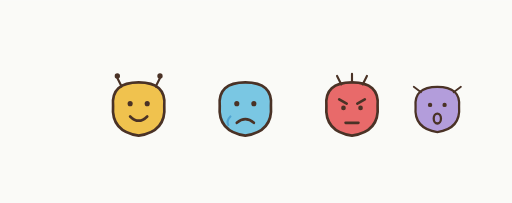
t = 0.00 s
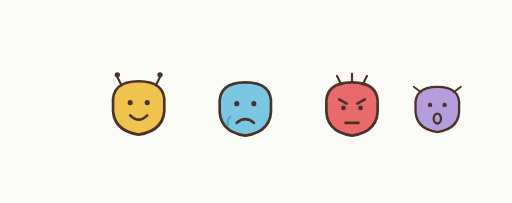
t = 0.20 s
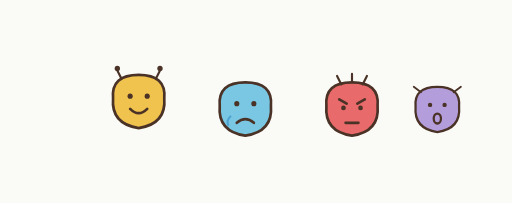
t = 0.60 s
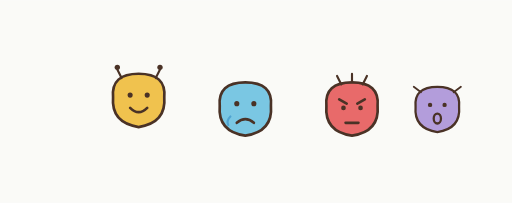
t = 0.80 s
t = 1.00 s: frame unchanged from t = 0.60 s, image omitted
t = 1.40 s: frame unchanged from t = 0.20 s, image omitted

The animated SVG that drew these frames (rendered in a browser with its animation timeline set to each time). Animation: 1 SMIL element (animateTransform=1); one cycle of 1.60 s, repeats indefinitely.

<svg xmlns="http://www.w3.org/2000/svg" viewBox="0 0 480 190">
  <rect width="480" height="190" fill="#FAFAF7"/>
  <g transform="translate(130 105)">
    <animateTransform attributeName="transform" type="translate" values="130 105;130 97;130 105" dur="1.6s" repeatCount="indefinite" calcMode="spline" keySplines="0.45 0 0.55 1;0.45 0 0.55 1"/>
    <path d="M -24,-6 Q -26,-28 0,-28 Q 26,-28 24,-6 Q 26,18 0,22 Q -26,18 -24,-6 Z" fill="#F0C24E" stroke="#4A3226" stroke-width="2.5"/>
    <circle cx="-8" cy="-8" r="2.4" fill="#4A3226"/><circle cx="8" cy="-8" r="2.4" fill="#4A3226"/>
    <path d="M -8,4 Q 0,12 8,4" fill="none" stroke="#4A3226" stroke-width="2.5" stroke-linecap="round"/>
    <path d="M -16,-24 L -20,-32 M 16,-24 L 20,-32" stroke="#4A3226" stroke-width="2" stroke-linecap="round"/>
    <circle cx="-20" cy="-34" r="2.5" fill="#4A3226"/><circle cx="20" cy="-34" r="2.5" fill="#4A3226"/>
  </g>
  <g transform="translate(230 105)">
    <path d="M -24,-6 Q -26,-28 0,-28 Q 26,-28 24,-6 Q 26,18 0,22 Q -26,18 -24,-6 Z" fill="#7AC7E3" stroke="#4A3226" stroke-width="2.5"/>
    <circle cx="-8" cy="-8" r="2.4" fill="#4A3226"/><circle cx="8" cy="-8" r="2.4" fill="#4A3226"/>
    <path d="M -8,10 Q 0,3 8,10" fill="none" stroke="#4A3226" stroke-width="2.5" stroke-linecap="round"/>
    <path d="M -14,4 Q -18,8 -16,12" fill="none" stroke="#4FA3D1" stroke-width="2" stroke-linecap="round"/>
  </g>
  <g transform="translate(330 105)">
    <path d="M -24,-6 Q -26,-28 0,-28 Q 26,-28 24,-6 Q 26,18 0,22 Q -26,18 -24,-6 Z" fill="#E86A6A" stroke="#4A3226" stroke-width="2.5"/>
    <path d="M -12,-12 L -5,-8 M 12,-12 L 5,-8" stroke="#4A3226" stroke-width="2.5" stroke-linecap="round"/>
    <circle cx="-8" cy="-4" r="2.2" fill="#4A3226"/><circle cx="8" cy="-4" r="2.2" fill="#4A3226"/>
    <path d="M -6,10 L 6,10" stroke="#4A3226" stroke-width="2.5" stroke-linecap="round"/>
    <path d="M -10,-26 L -14,-34 M 0,-28 L 0,-36 M 10,-26 L 14,-34" stroke="#4A3226" stroke-width="2" stroke-linecap="round"/>
  </g>
  <g transform="translate(410 105) scale(0.85)">
    <path d="M -24,-6 Q -26,-28 0,-28 Q 26,-28 24,-6 Q 26,18 0,22 Q -26,18 -24,-6 Z" fill="#B39DDB" stroke="#4A3226" stroke-width="2.5"/>
    <circle cx="-8" cy="-8" r="2.4" fill="#4A3226"/><circle cx="8" cy="-8" r="2.4" fill="#4A3226"/>
    <ellipse cx="0" cy="7" rx="4" ry="5.5" fill="none" stroke="#4A3226" stroke-width="2.5"/>
    <path d="M -18,-22 L -26,-28 M 18,-22 L 26,-28" stroke="#4A3226" stroke-width="2" stroke-linecap="round"/>
  </g>
</svg>
